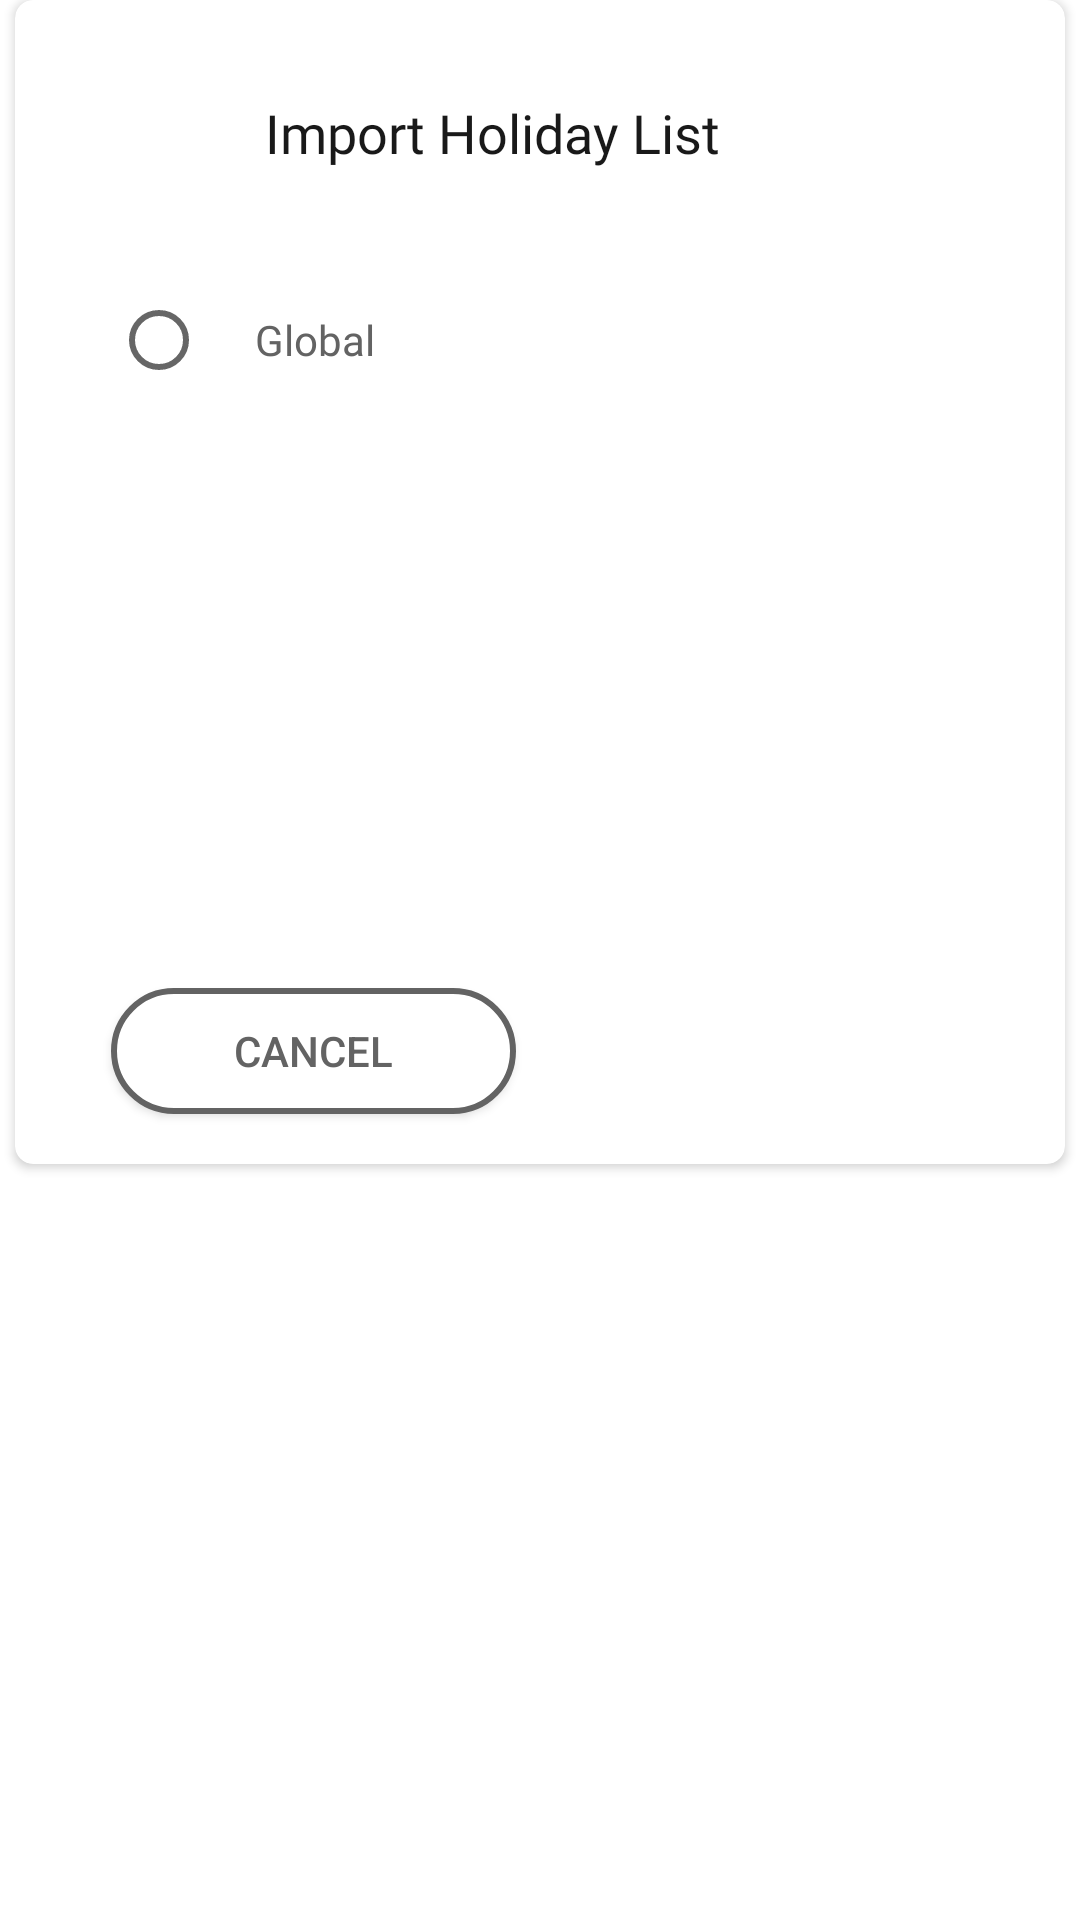

This screen was rendered from an Android layout file. Write that file and the resources it references.
<!-- AndroidManifest.xml: application theme Theme.MaterialComponents.Light.NoActionBar -->
<!-- res/layout/import_holiday_dialouge.xml -->
<?xml version="1.0" encoding="utf-8"?>
<androidx.constraintlayout.widget.ConstraintLayout xmlns:android="http://schemas.android.com/apk/res/android"
    xmlns:app="http://schemas.android.com/apk/res-auto"
    xmlns:tools="http://schemas.android.com/tools"
    android:layout_width="match_parent"
    android:layout_height="match_parent">

    <androidx.cardview.widget.CardView
        android:layout_width="350dp"
        android:layout_height="388dp"

        app:cardCornerRadius="6dp"
        app:layout_constraintEnd_toEndOf="parent"
        app:layout_constraintStart_toStartOf="parent"
        app:layout_constraintTop_toTopOf="parent">

        <androidx.constraintlayout.widget.ConstraintLayout
            android:layout_width="wrap_content"
            android:layout_height="wrap_content">

            <TextView
                android:id="@+id/textView15"
                android:layout_width="wrap_content"
                android:layout_height="wrap_content"
                android:layout_marginTop="32dp"
                android:fontFamily="@font/roboto_bold"
                android:text="Import Holiday List"
                android:textColor="#191919"
                android:textSize="18sp"
                app:layout_constraintEnd_toEndOf="parent"
                app:layout_constraintStart_toStartOf="parent"
                app:layout_constraintTop_toTopOf="parent" />

            <RadioButton
                android:id="@+id/radioButton"
                android:layout_width="wrap_content"
                android:layout_height="wrap_content"
                android:layout_marginStart="32dp"
                android:layout_marginTop="33dp"
                android:fontFamily="@font/roboto"
                android:paddingStart="16dp"
                android:text="Global"
                android:textColor="#636363"
                android:textSize="14sp"
                app:layout_constraintStart_toStartOf="parent"
                app:layout_constraintTop_toBottomOf="@+id/textView15" />

            <androidx.appcompat.widget.AppCompatButton
                android:id="@+id/appCompatButton"
                android:layout_width="135dp"
                android:layout_height="42dp"
                android:layout_marginStart="32dp"
                android:layout_marginTop="207dp"
                android:layout_marginBottom="32dp"
                android:background="@drawable/border7"
                android:text="CANCEL"
                android:textColor="#636363"
                app:layout_constraintBottom_toBottomOf="parent"
                app:layout_constraintStart_toStartOf="parent"
                app:layout_constraintTop_toBottomOf="@+id/radioButton" />

            <androidx.appcompat.widget.AppCompatButton
                android:layout_width="135dp"
                android:layout_height="42dp"
                android:layout_marginStart="16dp"
                android:layout_marginTop="207dp"
                android:layout_marginBottom="32dp"
                android:background="@drawable/border5"
                android:text="Import"

                android:textColor="#FFFFFF"
                app:layout_constraintBottom_toBottomOf="parent"
                app:layout_constraintStart_toEndOf="@+id/appCompatButton"
                app:layout_constraintTop_toBottomOf="@+id/radioButton" />
        </androidx.constraintlayout.widget.ConstraintLayout>
    </androidx.cardview.widget.CardView>




</androidx.constraintlayout.widget.ConstraintLayout>
<!-- resources referenced by this layout -->
<resources>
  <!-- drawable border7 (drawable) -->
  <?xml version="1.0" encoding="utf-8"?>
  <shape xmlns:android="http://schemas.android.com/apk/res/android">
  
  
  <solid android:color="@color/white"/>
      <stroke
          android:width="2dp"
          android:color="#636363" />
      <corners
          android:bottomLeftRadius="40dp"
          android:bottomRightRadius="40dp"
          android:topLeftRadius="40dp"
          android:topRightRadius="40dp"/>
  </shape>
  <!-- not gathered from this repository: default colours our renderer supplied (Android Studio template values) -->
  <color name="white">#FFFFFFFF</color>
</resources>
